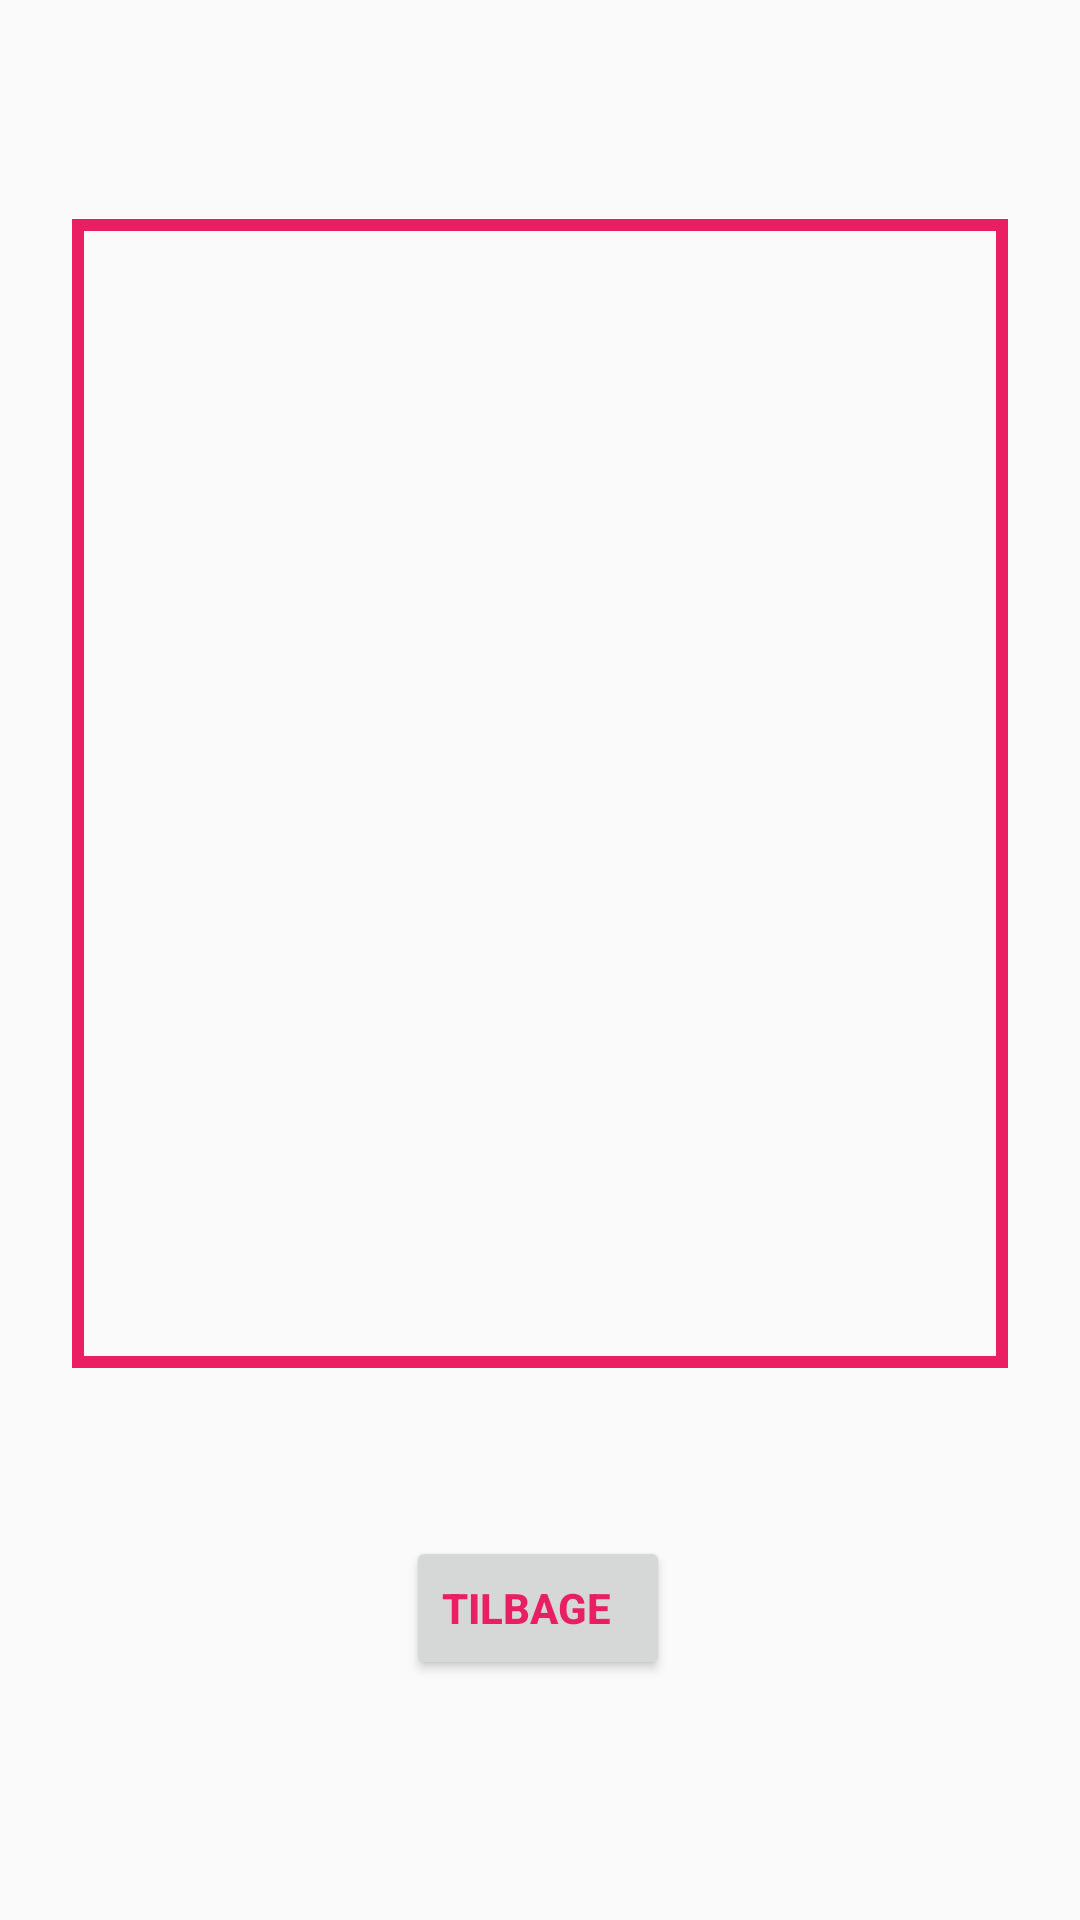

Here is an Android app screen rendered from its layout file. Give the layout XML and the strings, colors and styles it references.
<!-- AndroidManifest.xml: application theme AppTheme -->
<!-- res/layout/activity_update.xml -->
<?xml version="1.0" encoding="utf-8"?>
<LinearLayout xmlns:android="http://schemas.android.com/apk/res/android"
    xmlns:app="http://schemas.android.com/apk/res-auto"
    xmlns:tools="http://schemas.android.com/tools"
    android:orientation="vertical" android:layout_width="match_parent"
    android:layout_height="match_parent">

    <androidx.constraintlayout.widget.ConstraintLayout
        android:layout_width="match_parent"
        android:layout_height="match_parent"
        tools:context=".Help">

        <TextView
            android:id="@+id/textViewUpdate"
            android:layout_width="312dp"
            android:layout_height="383dp"
            android:layout_marginStart="60dp"
            android:layout_marginEnd="60dp"
            android:layout_marginBottom="184dp"
            android:background="@drawable/round_button"
            android:lineSpacingExtra="10sp"
            android:text=""
            android:textAlignment="center"
            android:textColor="#E91E63"
            android:textSize="14sp"
            app:layout_constraintBottom_toBottomOf="parent"
            app:layout_constraintEnd_toEndOf="parent"
            app:layout_constraintStart_toStartOf="parent" />

        <Button
            android:id="@+id/button"
            android:layout_width="wrap_content"
            android:layout_height="wrap_content"
            android:layout_marginBottom="80dp"
            android:text="Tilbage"
            android:textAlignment="textStart"
            android:textColor="#E91E63"
            android:textStyle="bold"
            app:layout_constraintBottom_toBottomOf="parent"
            app:layout_constraintEnd_toEndOf="parent"
            app:layout_constraintHorizontal_bias="0.498"
            app:layout_constraintStart_toStartOf="parent" />
    </androidx.constraintlayout.widget.ConstraintLayout>

    <TextView
        android:id="@+id/textViewwww2"
        android:layout_width="match_parent"
        android:layout_height="0dp"
        android:layout_marginStart="83dp"
        android:layout_marginTop="175dp"
        android:layout_marginBottom="54dp"
        android:background="@drawable/round_button"
        android:text=""
        android:textAlignment="textStart"
        android:textColor="#E91E63"
        android:textSize="14sp"
        app:layout_constraintBottom_toTopOf="@+id/button"
        app:layout_constraintStart_toStartOf="parent"
        app:layout_constraintTop_toTopOf="parent" />

    <Button
        android:id="@+id/button3"
        android:layout_width="match_parent"
        android:layout_height="wrap_content"
        android:layout_marginBottom="160dp"
        android:text="Got it?"
        android:textAlignment="textStart"
        android:textColor="#E91E63"
        android:textStyle="bold"
        app:layout_constraintBottom_toBottomOf="parent"
        app:layout_constraintEnd_toEndOf="@+id/textViewUpdate"
        app:layout_constraintStart_toStartOf="@+id/textViewUpdate"
        app:layout_constraintTop_toBottomOf="@+id/textViewUpdate" />
</LinearLayout>
<!-- resources referenced by this layout -->
<resources>
  <!-- drawable round_button (drawable) -->
  <?xml version="1.0" encoding="utf-8"?>
  <shape xmlns:android="http://schemas.android.com/apk/res/android" android:shape="rectangle">
  
  <stroke android:color="#E91E63" android:width="4dp"/>
  <cornes android:radius ="3dp"/>
  
      </shape>
  <style name="AppTheme" parent="Theme.AppCompat.Light.DarkActionBar">
          
          <item name="colorPrimary">#E91E63</item>
          <item name="colorPrimaryDark">@color/colorPrimaryDark</item>
          <item name="colorAccent">@color/colorAccent</item>
          <item name="overlapAnchor">false</item>
          <item name="android:dropDownVerticalOffset">-4dp</item>
  
      </style>
  <color name="colorPrimaryDark">#F53360</color>
  <color name="colorAccent">#D81B60</color>
</resources>
